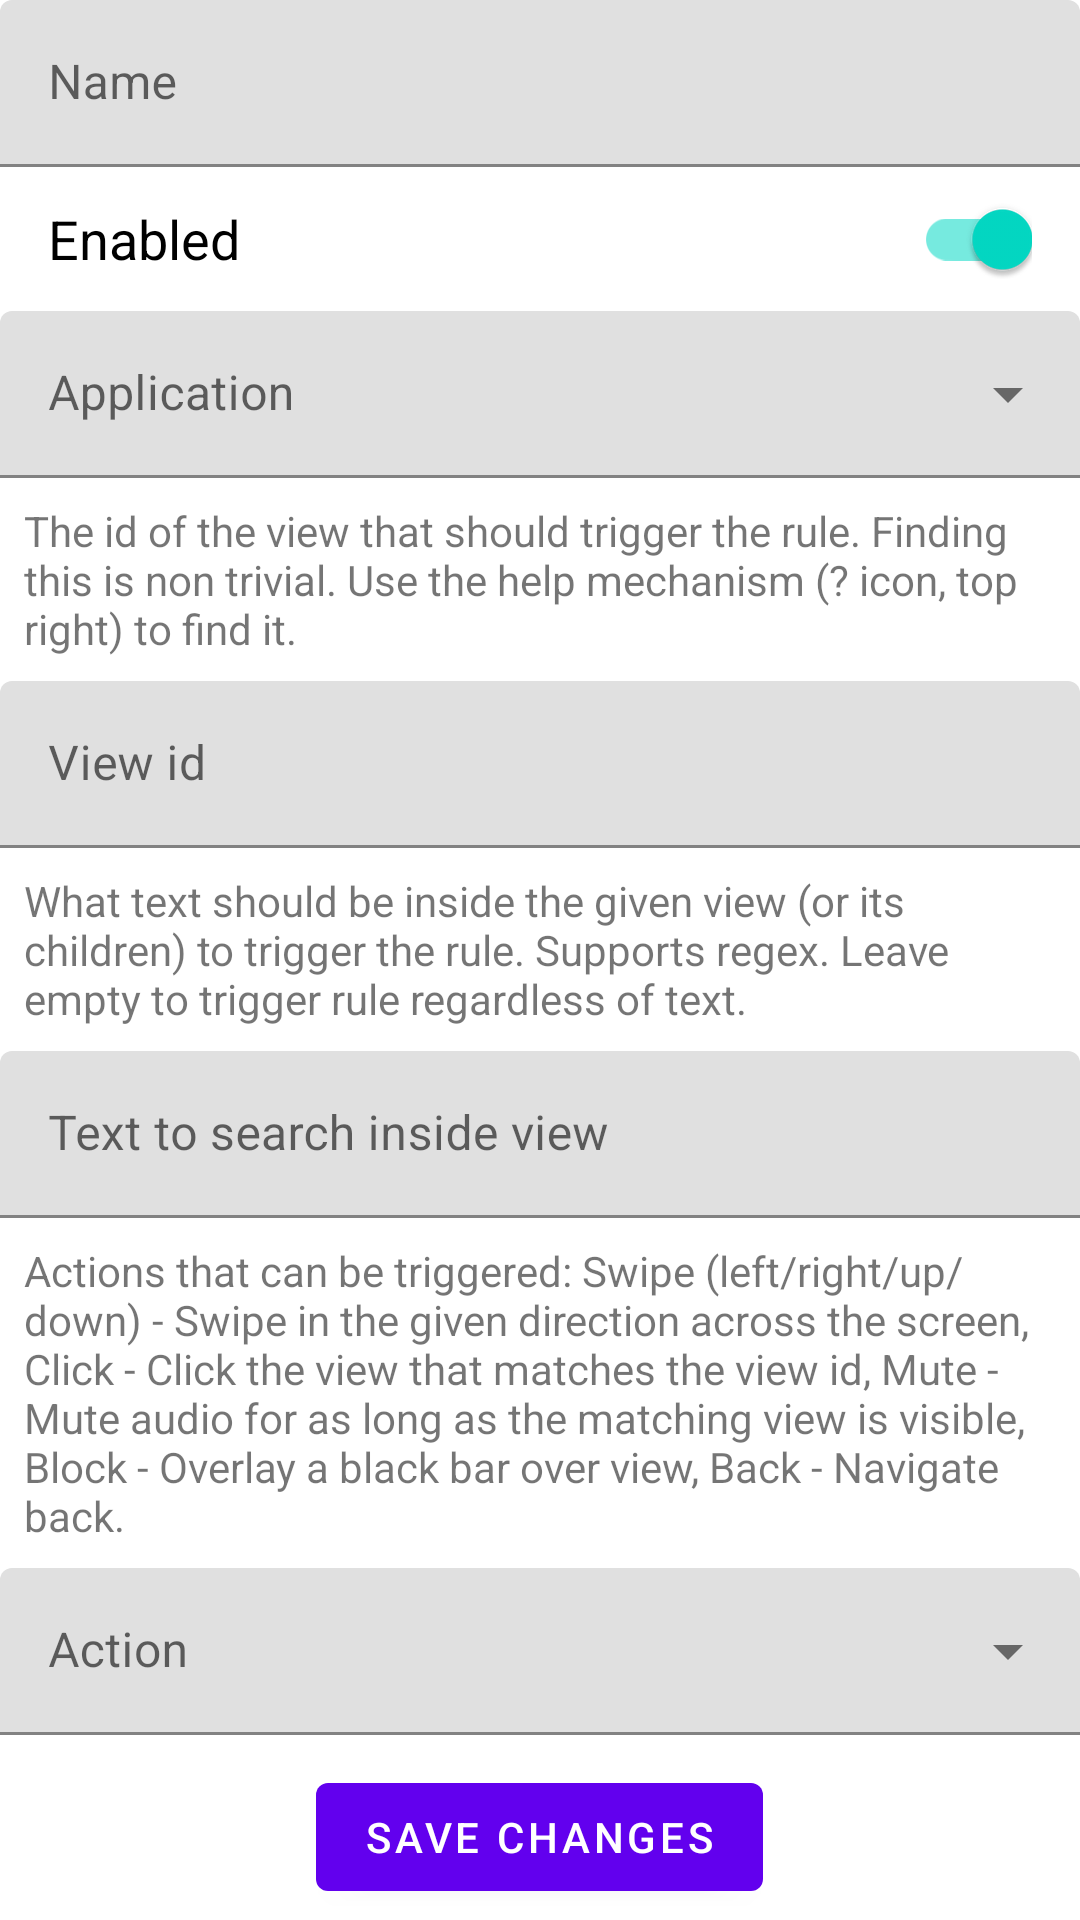

Produce the Android XML layout that renders to this screen, including the resource entries it uses.
<!-- AndroidManifest.xml: application theme Theme.AdAid -->
<!-- res/layout/activity_rule.xml -->
<?xml version="1.0" encoding="utf-8"?>
<LinearLayout xmlns:android="http://schemas.android.com/apk/res/android"
    xmlns:tools="http://schemas.android.com/tools"
    android:layout_width="match_parent"
    android:layout_height="match_parent"
    android:orientation="vertical">

    <com.google.android.material.textfield.TextInputLayout
        android:id="@+id/textInputNameContainer"
        android:layout_width="match_parent"
        android:layout_height="wrap_content">

        <com.google.android.material.textfield.TextInputEditText
            android:id="@+id/textInputName"
            android:layout_width="match_parent"
            android:layout_height="wrap_content"
            android:hint="@string/rule_name"
            tools:ignore="TextContrastCheck" />

    </com.google.android.material.textfield.TextInputLayout>

    <com.google.android.material.switchmaterial.SwitchMaterial
        android:id="@+id/switchInputEnabled"
        android:layout_width="match_parent"
        android:layout_height="wrap_content"
        android:layout_marginLeft="16dp"
        android:layout_marginRight="16dp"
        android:checked="true"
        android:text="@string/rule_enabled"
        android:textSize="18sp" />

    <com.google.android.material.textfield.TextInputLayout
        android:id="@+id/dropdownAppContainer"
        style="@style/Widget.MaterialComponents.TextInputLayout.FilledBox.ExposedDropdownMenu"
        android:layout_width="match_parent"
        android:layout_height="wrap_content"
        android:hint="@string/rule_app"
        android:labelFor="@+id/dropdownApp">

        <AutoCompleteTextView
            android:id="@+id/dropdownApp"
            android:layout_width="match_parent"
            android:layout_height="match_parent"
            tools:ignore="TextContrastCheck" />

    </com.google.android.material.textfield.TextInputLayout>

    <TextView
        android:layout_width="match_parent"
        android:layout_height="wrap_content"
        android:layout_margin="8dp"
        android:text="@string/rule_view_id_note" />

    <com.google.android.material.textfield.TextInputLayout
        android:id="@+id/textInputViewIdContainer"
        android:layout_width="match_parent"
        android:layout_height="wrap_content">

        <com.google.android.material.textfield.TextInputEditText
            android:id="@+id/textInputViewId"
            android:layout_width="match_parent"
            android:layout_height="wrap_content"
            android:hint="@string/rule_view_id" />

    </com.google.android.material.textfield.TextInputLayout>

    <TextView
        android:layout_width="match_parent"
        android:layout_height="wrap_content"
        android:layout_margin="8dp"
        android:text="@string/rule_view_text_note" />

    <com.google.android.material.textfield.TextInputLayout
        android:layout_width="match_parent"
        android:layout_height="wrap_content">

        <com.google.android.material.textfield.TextInputEditText
            android:id="@+id/textInputViewText"
            android:layout_width="match_parent"
            android:layout_height="wrap_content"
            android:hint="@string/rule_view_text"
            tools:ignore="TextContrastCheck" />

    </com.google.android.material.textfield.TextInputLayout>

    <TextView
        android:layout_width="match_parent"
        android:layout_height="wrap_content"
        android:layout_margin="8dp"
        android:text="@string/rule_action_type_note" />

    <com.google.android.material.textfield.TextInputLayout
        android:id="@+id/dropdownActionTypeContainer"
        style="@style/Widget.MaterialComponents.TextInputLayout.FilledBox.ExposedDropdownMenu"
        android:layout_width="match_parent"
        android:layout_height="wrap_content"
        android:hint="@string/rule_action_type"
        android:labelFor="@+id/dropdownActionType">

        <AutoCompleteTextView
            android:id="@+id/dropdownActionType"
            android:layout_width="match_parent"
            android:layout_height="match_parent"
            android:contentDescription="@string/rule_action_type"
            android:inputType="none"
            tools:ignore="TextContrastCheck"/>

    </com.google.android.material.textfield.TextInputLayout>

    
    
    <LinearLayout
        android:id="@+id/eighty_percent_layout_holder"
        android:layout_width="match_parent"
        android:layout_height="wrap_content"
        android:labelFor="@+id/buttonSave"
        android:orientation="vertical">

        <Button
            android:id="@+id/buttonSave"
            android:layout_width="wrap_content"
            android:layout_height="wrap_content"
            android:layout_gravity="center_horizontal"
            android:layout_marginTop="10sp"
            android:contentDescription="@string/rule_button_save"
            android:text="@string/rule_button_save" />

        <Button
            android:id="@+id/buttonDelete"
            style="@style/Widget.MaterialComponents.Button.TextButton"
            android:layout_width="wrap_content"
            android:layout_height="wrap_content"
            android:layout_gravity="center_horizontal"
            android:contentDescription="@string/rule_button_delete"
            android:text="@string/rule_button_delete"
            android:textColor="@color/design_default_color_error" />

    </LinearLayout>

</LinearLayout>
<!-- resources referenced by this layout -->
<resources>
  <string name="rule_action_type">Action</string>
  <string name="rule_action_type_note">Actions that can be triggered: Swipe (left/right/up/down) - Swipe in the given direction across the screen, Click - Click the view that matches the view id, Mute - Mute audio for as long as the matching view is visible, Block - Overlay a black bar over view, Back - Navigate back.</string>
  <string name="rule_app">Application</string>
  <string name="rule_button_delete">Delete rule</string>
  <string name="rule_button_save">Save changes</string>
  <string name="rule_enabled">Enabled</string>
  <string name="rule_name">Name</string>
  <string name="rule_view_id">View id</string>
  <string name="rule_view_id_note">The id of the view that should trigger the rule. Finding this is non trivial. Use the help mechanism (? icon, top right) to find it.</string>
  <string name="rule_view_text">Text to search inside view</string>
  <string name="rule_view_text_note">What text should be inside the given view (or its children) to trigger the rule. Supports regex. Leave empty to trigger rule regardless of text.</string>
  <style name="Theme.AdAid" parent="Theme.MaterialComponents.DayNight.DarkActionBar">
          
          <item name="colorPrimary">@color/purple_500</item>
          <item name="colorPrimaryVariant">@color/purple_700</item>
          <item name="colorOnPrimary">@color/white</item>
          
          <item name="colorSecondary">@color/teal_200</item>
          <item name="colorSecondaryVariant">@color/teal_700</item>
          <item name="colorOnSecondary">@color/black</item>
          
          <item name="android:statusBarColor">?attr/colorPrimaryVariant</item>
          
      </style>
  <!-- not gathered from this repository: default colours our renderer supplied (Android Studio template values) -->
  <color name="purple_500">#FF6200EE</color>
  <color name="purple_700">#FF3700B3</color>
  <color name="teal_200">#FF03DAC5</color>
  <color name="teal_700">#FF018786</color>
  <color name="black">#FF000000</color>
  <color name="white">#FFFFFFFF</color>
</resources>
